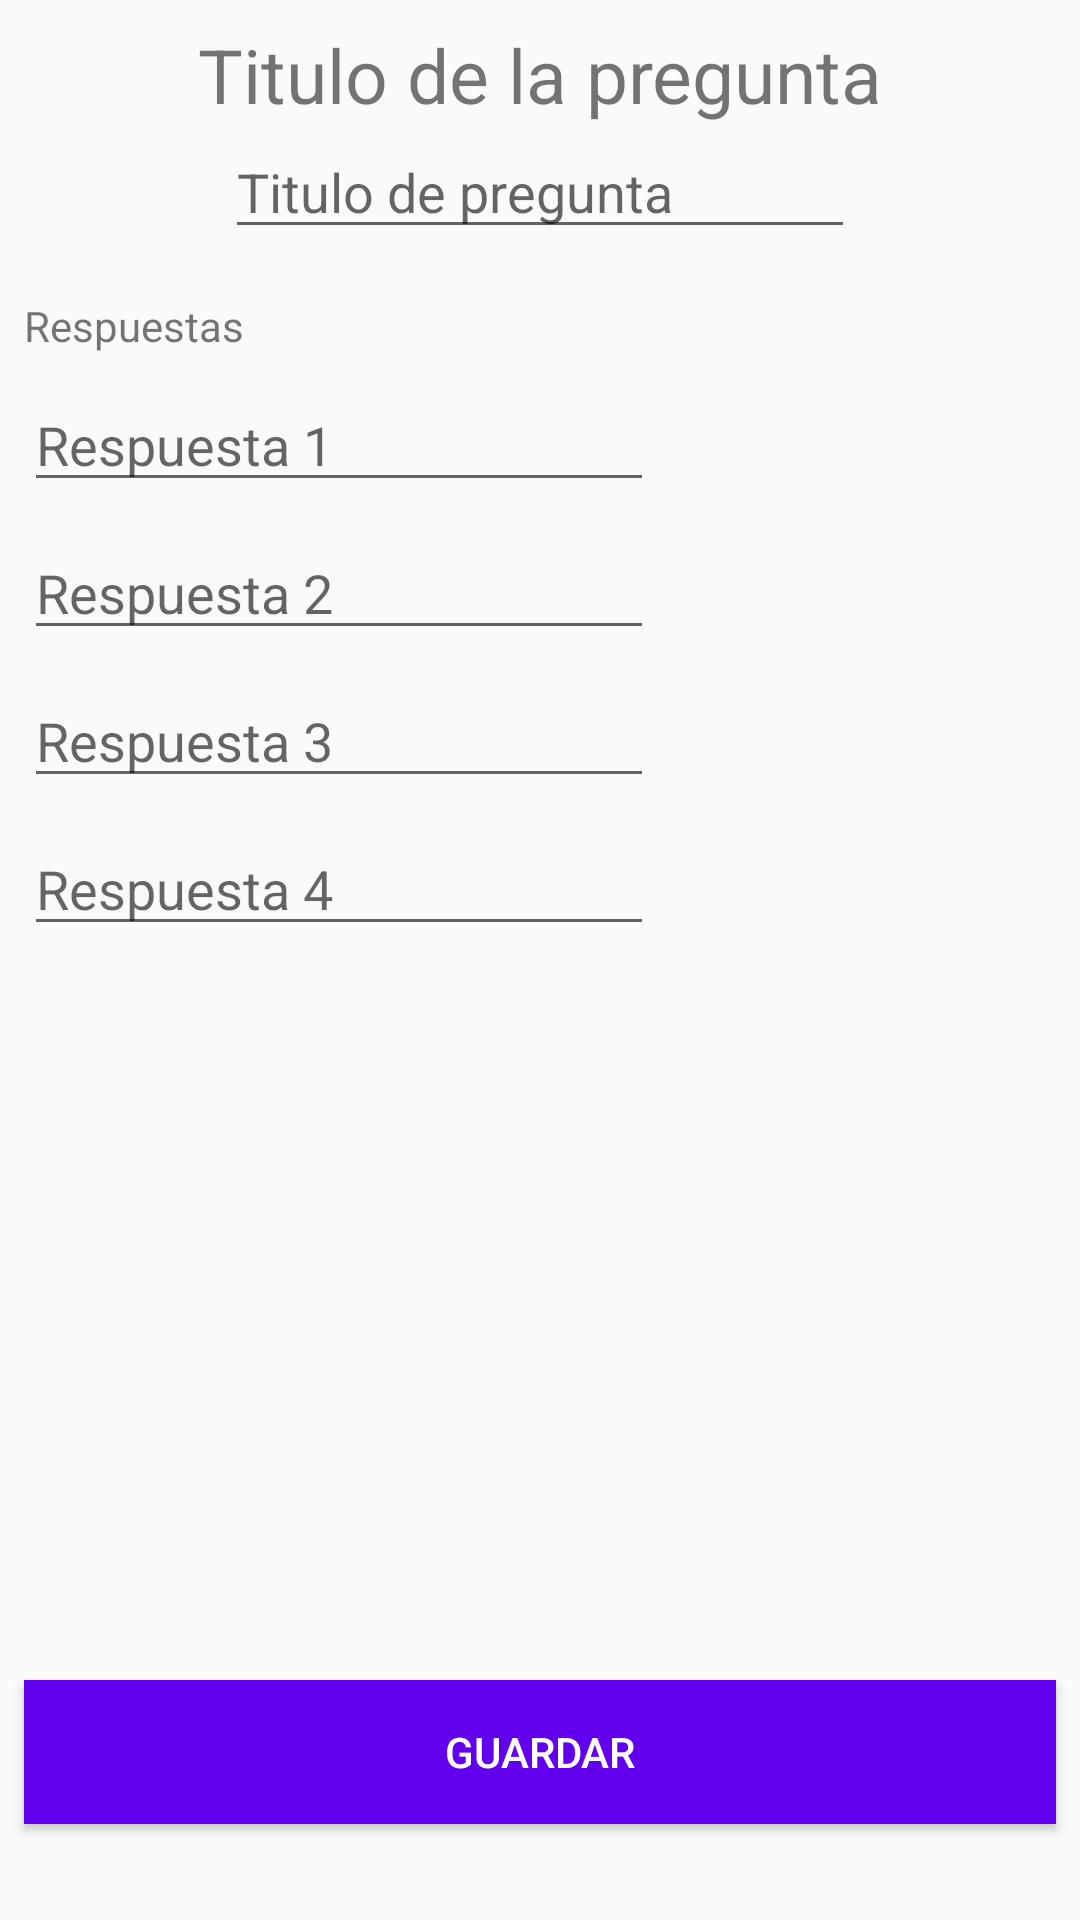

Write the Android layout XML for this screen, with the resource values it uses.
<!-- AndroidManifest.xml: application theme AppTheme -->
<!-- res/layout/activity_preguntas_om.xml -->
<?xml version="1.0" encoding="utf-8"?>
<android.support.constraint.ConstraintLayout xmlns:android="http://schemas.android.com/apk/res/android"
    xmlns:app="http://schemas.android.com/apk/res-auto"
    xmlns:tools="http://schemas.android.com/tools"
    android:layout_width="match_parent"
    android:layout_height="match_parent"
    tools:context=".preguntasOM">

    <TextView
        android:id="@+id/textView7"
        android:layout_width="wrap_content"
        android:layout_height="wrap_content"
        android:layout_marginStart="8dp"
        android:layout_marginLeft="8dp"
        android:layout_marginTop="8dp"
        android:layout_marginEnd="8dp"
        android:layout_marginRight="8dp"
        android:text="Titulo de la pregunta"
        android:textSize="25dp"
        app:layout_constraintEnd_toEndOf="parent"
        app:layout_constraintStart_toStartOf="parent"
        app:layout_constraintTop_toTopOf="parent" />

    <EditText
        android:id="@+id/txtPreguntaOM"
        android:layout_width="wrap_content"
        android:layout_height="wrap_content"
        android:layout_marginStart="8dp"
        android:layout_marginLeft="8dp"
        android:layout_marginEnd="8dp"
        android:layout_marginRight="8dp"
        android:ems="10"
        android:inputType="textPersonName"
        android:hint="Titulo de pregunta"
        app:layout_constraintEnd_toEndOf="parent"
        app:layout_constraintStart_toStartOf="parent"
        app:layout_constraintTop_toBottomOf="@+id/textView7" />

    <TextView
        android:id="@+id/textView8"
        android:layout_width="wrap_content"
        android:layout_height="wrap_content"
        android:layout_marginStart="8dp"
        android:layout_marginLeft="8dp"
        android:layout_marginTop="16dp"
        android:text="Respuestas"
        app:layout_constraintStart_toStartOf="parent"
        app:layout_constraintTop_toBottomOf="@+id/txtPreguntaOM" />

    <EditText
        android:id="@+id/txtRespuestaPOM1"
        android:layout_width="wrap_content"
        android:layout_height="wrap_content"
        android:layout_marginStart="8dp"
        android:layout_marginLeft="8dp"
        android:layout_marginTop="8dp"
        android:ems="10"
        android:inputType="textPersonName"
        android:hint="Respuesta 1"
        app:layout_constraintStart_toStartOf="parent"
        app:layout_constraintTop_toBottomOf="@+id/textView8" />

    <EditText
        android:id="@+id/txtRespuestaPOM2"
        android:layout_width="wrap_content"
        android:layout_height="wrap_content"
        android:layout_marginStart="8dp"
        android:layout_marginLeft="8dp"
        android:layout_marginTop="8dp"
        android:ems="10"
        android:inputType="textPersonName"
        android:hint="Respuesta 2"
        app:layout_constraintStart_toStartOf="parent"
        app:layout_constraintTop_toBottomOf="@+id/txtRespuestaPOM1" />

    <EditText
        android:id="@+id/txtRespuestaPOM3"
        android:layout_width="wrap_content"
        android:layout_height="wrap_content"
        android:layout_marginStart="8dp"
        android:layout_marginLeft="8dp"
        android:layout_marginTop="8dp"
        android:ems="10"
        android:inputType="textPersonName"
        android:hint="Respuesta 3"
        app:layout_constraintStart_toStartOf="parent"
        app:layout_constraintTop_toBottomOf="@+id/txtRespuestaPOM2" />

    <EditText
        android:id="@+id/txtRespuestaPOM4"
        android:layout_width="wrap_content"
        android:layout_height="wrap_content"
        android:layout_marginStart="8dp"
        android:layout_marginLeft="8dp"
        android:layout_marginTop="8dp"
        android:ems="10"
        android:inputType="textPersonName"
        android:hint="Respuesta 4"
        app:layout_constraintStart_toStartOf="parent"
        app:layout_constraintTop_toBottomOf="@+id/txtRespuestaPOM3" />

    <Button
        android:id="@+id/button3"
        android:layout_width="match_parent"
        android:layout_height="wrap_content"
        android:layout_marginStart="8dp"
        android:layout_marginLeft="8dp"
        android:layout_marginEnd="8dp"
        android:layout_marginRight="8dp"
        android:layout_marginBottom="32dp"
        android:text="Guardar"
        android:background="@color/design_default_color_primary"
        android:textColor="#ffffff"
        app:layout_constraintBottom_toBottomOf="parent"
        app:layout_constraintEnd_toEndOf="parent"
        app:layout_constraintStart_toStartOf="parent" />

</android.support.constraint.ConstraintLayout>
<!-- resources referenced by this layout -->
<resources>
  <style name="AppTheme" parent="Theme.AppCompat.Light.DarkActionBar">
          
          <item name="colorPrimary">#174174</item>
          <item name="colorPrimaryDark">#174174</item>
          <item name="colorAccent">#174174</item>
  
      </style>
</resources>
